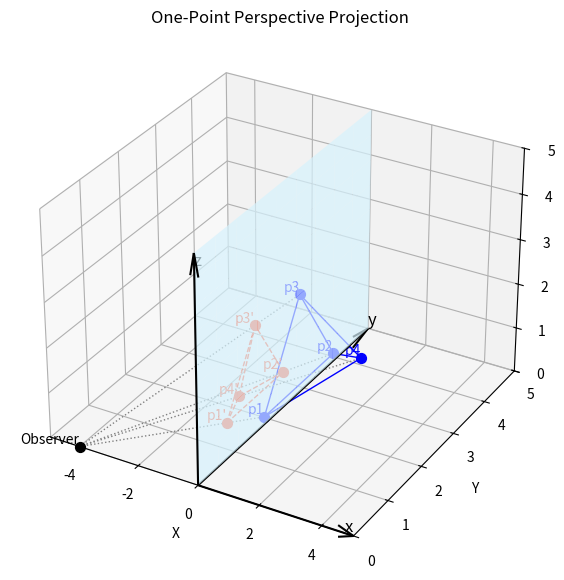

This figure's Python source:
import matplotlib.pyplot as plt
import numpy as np
from mpl_toolkits.mplot3d import Axes3D

# Own colors
color_cyan = '#D6F2FD'
color_red = '#FF5733'

# Define vertices of the tetrahedron
p = np.array([[1, 1, 1],
              [1, 3, 1],
              [1, 2, 3],
              [3, 2, 2]])

# Observer's position
o = np.array([-4, 0, 0])

# Create a new figure
fig = plt.figure(figsize=(10, 7))
ax = fig.add_subplot(111, projection='3d')

# Set limits for axes
ax.set_xlim([-5, 5])
ax.set_ylim([0, 5])
ax.set_zlim([0, 5])

# Create grid for the plane x=0
y = np.linspace(0, 5, 10)
z = np.linspace(0, 5, 10)
Y, Z = np.meshgrid(y, z)
X = np.zeros_like(Y)

# Plot the plane x=0
ax.plot_surface(X, Y, Z, facecolor='#D6F2FD', edgecolor='none', alpha=0.7)

# Plot the axes
ax.quiver(0, 0, 0, 5, 0, 0, color='black', arrow_length_ratio=0.1)
ax.quiver(0, 0, 0, 0, 5, 0, color='black', arrow_length_ratio=0.1)
ax.quiver(0, 0, 0, 0, 0, 5, color='black', arrow_length_ratio=0.1)

# Add labels to axes
ax.text(5, 0, 0, 'x', color='black', fontsize=12, verticalalignment='bottom', horizontalalignment='right')
ax.text(0, 5, 0, 'y', color='black', fontsize=12, verticalalignment='bottom', horizontalalignment='left')
ax.text(0, 0, 5, 'z', color='black', fontsize=12, verticalalignment='top', horizontalalignment='left')

def projection(p, o):
    x0 = abs(o[0])
    return [0, x0 * p[1] / (x0 + p[0]), x0 * p[2] / (x0 + p[0])]

p_proj = np.array([projection(pi, o) for pi in p])

# Plot the observer position
ax.scatter(*o, color='black', s=50)
ax.text(*o, 'Observer', color='black', fontsize=10, verticalalignment='bottom', horizontalalignment='right')

# Plot the original tetrahedron edges
edges = [(p[0], p[1]), (p[0], p[2]), (p[0], p[3]), (p[1], p[2]), (p[1], p[3]), (p[2], p[3])]
for edge in edges:
    ax.plot(*zip(*edge), color='blue', linewidth=1)

# Plot the projected tetrahedron edges
for edge in edges:
    ax.plot(*zip(*[projection(edge[0], o), projection(edge[1], o)]), color=color_red, linestyle='--', linewidth=1)

# Plot lines from observer to each vertex of the original tetrahedron
for vertex in p:
    ax.plot([o[0], vertex[0]], [o[1], vertex[1]], [o[2], vertex[2]], color='gray', linestyle=':', linewidth=1)

# Draw original and projected vertices with labels
for i, vertex in enumerate(p):
    ax.scatter(*vertex, color='blue', s=50)
    ax.text(*vertex, f'p{i+1}', color='blue', fontsize=10, verticalalignment='bottom', horizontalalignment='right')

for i, vertex_proj in enumerate(p_proj):
    ax.scatter(*vertex_proj, color=color_red, s=50)
    ax.text(*vertex_proj, f'p{i+1}\'', color=color_red, fontsize=10, verticalalignment='bottom', horizontalalignment='right')

# Set labels for axes
ax.set_xlabel('X')
ax.set_ylabel('Y')
ax.set_zlabel('Z')

# Set title
ax.set_title('One-Point Perspective Projection')

# Show plot
plt.show()